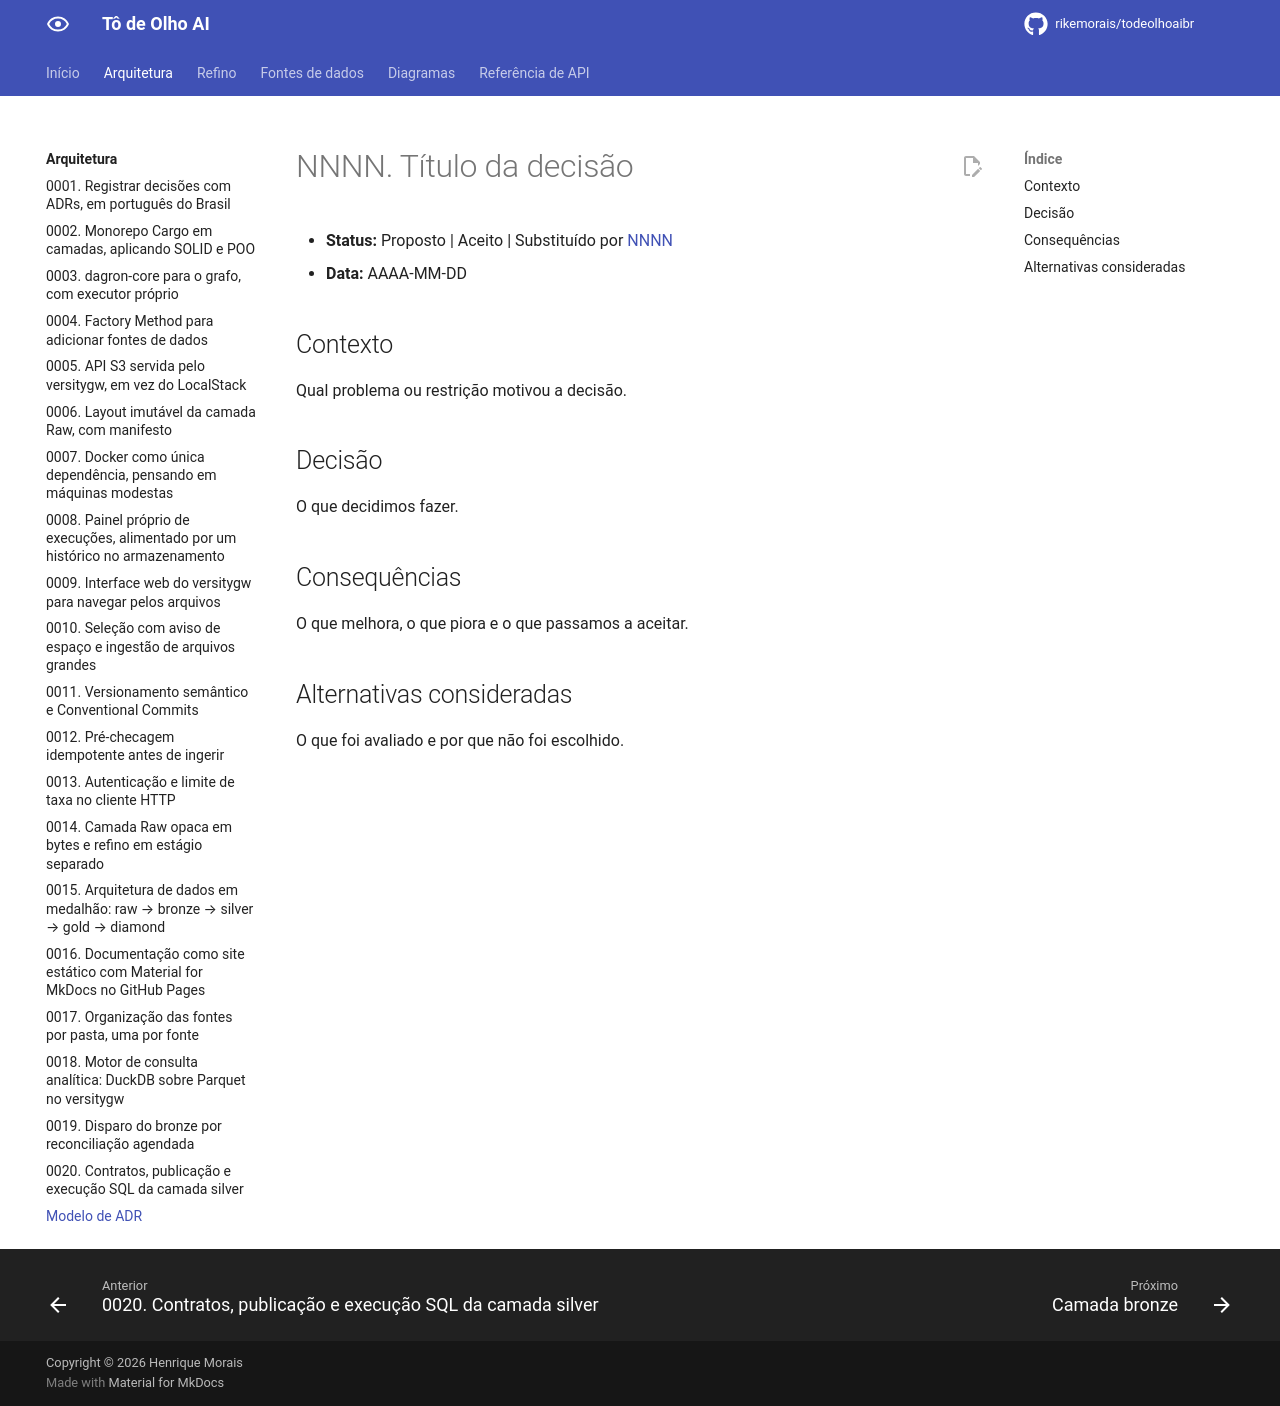

repository: rikemorais/todeolhoaibr · page: 0.95/adr/modelo/index.html · generator: mkdocs

# NNNN. Título da decisão

- **Status:** Proposto | Aceito | Substituído por [NNNN](...)
- **Data:** AAAA-MM-DD

## Contexto

Qual problema ou restrição motivou a decisão.

## Decisão

O que decidimos fazer.

## Consequências

O que melhora, o que piora e o que passamos a aceitar.

## Alternativas consideradas

O que foi avaliado e por que não foi escolhido.
